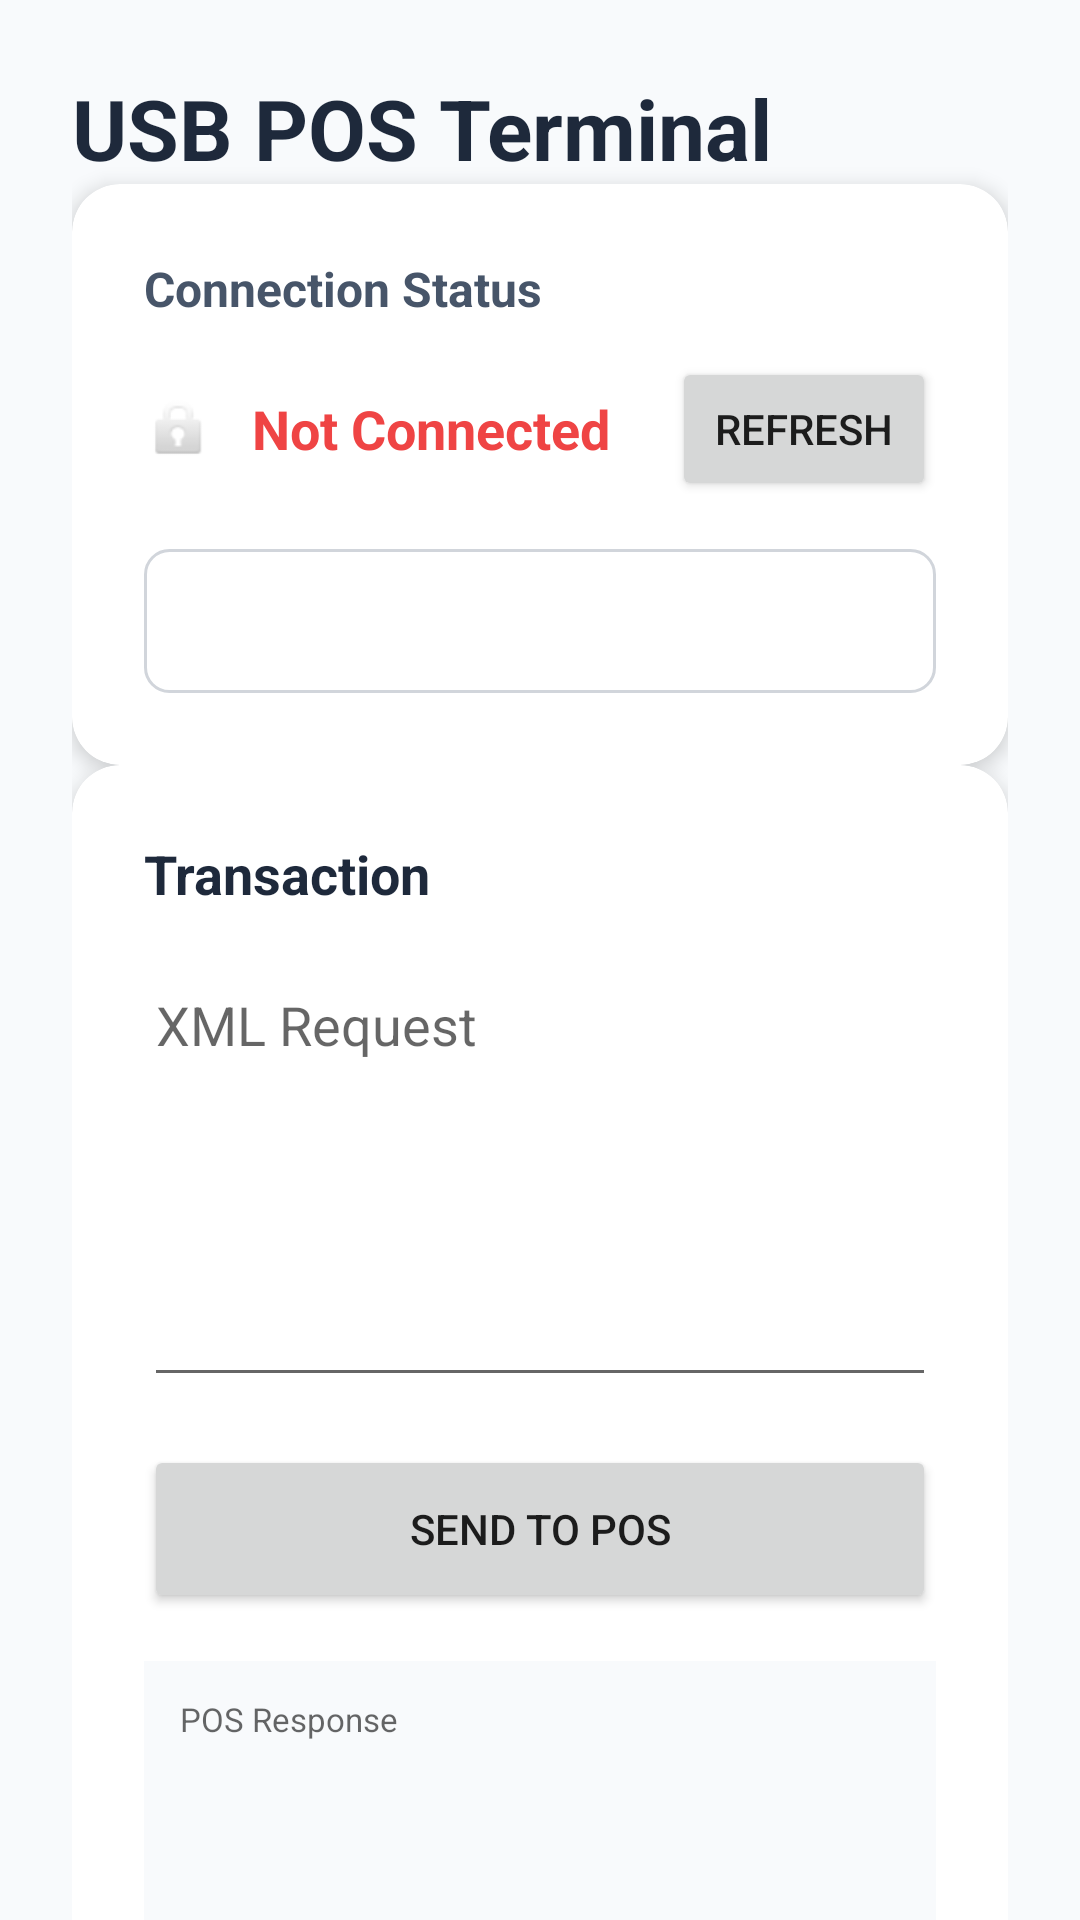

The Android layout XML behind this screen, and the referenced resources:
<!-- AndroidManifest.xml: application theme Theme.DvPayLiteDeepLink -->
<!-- res/layout/activity_usb.xml -->
<?xml version="1.0" encoding="utf-8"?>
<androidx.core.widget.NestedScrollView
    xmlns:android="http://schemas.android.com/apk/res/android"
    xmlns:app="http://schemas.android.com/apk/res-auto"
    xmlns:tools="http://schemas.android.com/tools"
    android:layout_width="match_parent"
    android:layout_height="match_parent"
    android:fillViewport="true"
    android:background="#F8FAFC">

    <androidx.constraintlayout.widget.ConstraintLayout
        android:layout_width="match_parent"
        android:layout_height="wrap_content"
        android:padding="24dp"
        tools:context=".MainActivity">

        
        <TextView
            android:id="@+id/title"
            android:layout_width="0dp"
            android:layout_height="wrap_content"
            android:text="USB POS Terminal"
            android:textSize="28sp"
            android:textStyle="bold"
            android:textColor="#1E293B"
            android:layout_marginBottom="24dp"
            app:layout_constraintTop_toTopOf="parent"
            app:layout_constraintStart_toStartOf="parent"
            app:layout_constraintEnd_toEndOf="parent" />

        
        <androidx.cardview.widget.CardView
            android:id="@+id/card_status"
            android:layout_width="0dp"
            android:layout_height="wrap_content"
            app:cardCornerRadius="16dp"
            app:cardElevation="4dp"
            android:layout_marginBottom="24dp"
            app:layout_constraintTop_toBottomOf="@id/title"
            app:layout_constraintStart_toStartOf="parent"
            app:layout_constraintEnd_toEndOf="parent">

            <LinearLayout
                android:layout_width="match_parent"
                android:layout_height="wrap_content"
                android:orientation="vertical"
                android:padding="24dp">

                <TextView
                    android:layout_width="wrap_content"
                    android:layout_height="wrap_content"
                    android:text="Connection Status"
                    android:textSize="16sp"
                    android:textStyle="bold"
                    android:textColor="#475569"
                    android:layout_marginBottom="12dp"/>

                <LinearLayout
                    android:layout_width="match_parent"
                    android:layout_height="wrap_content"
                    android:orientation="horizontal"
                    android:gravity="center_vertical">

                    <ImageView
                        android:id="@+id/icon_status"
                        android:layout_width="24dp"
                        android:layout_height="24dp"
                        android:src="@android:drawable/ic_lock_idle_lock"
                        android:layout_marginEnd="12dp"/>

                    <TextView
                        android:id="@+id/text_status"
                        android:layout_width="0dp"
                        android:layout_height="wrap_content"
                        android:layout_weight="1"
                        android:text="Not Connected"
                        android:textSize="18sp"
                        android:textStyle="bold"
                        android:textColor="#EF4444"/>

                    <Button
                        android:id="@+id/button_refresh"
                        android:layout_width="wrap_content"
                        android:layout_height="wrap_content"
                        android:text="Refresh"/>
                </LinearLayout>

                <Spinner
                    android:id="@+id/spinner_usb"
                    android:layout_width="match_parent"
                    android:layout_height="48dp"
                    android:layout_marginTop="16dp"
                    android:background="@drawable/spinner_background"
                    android:padding="12dp"/>
            </LinearLayout>
        </androidx.cardview.widget.CardView>

        
        <androidx.cardview.widget.CardView
            android:id="@+id/card_transaction"
            android:layout_width="0dp"
            android:layout_height="wrap_content"
            app:cardCornerRadius="16dp"
            app:cardElevation="4dp"
            app:layout_constraintTop_toBottomOf="@id/card_status"
            app:layout_constraintStart_toStartOf="parent"
            app:layout_constraintEnd_toEndOf="parent"
            app:layout_constraintBottom_toBottomOf="parent">

            <LinearLayout
                android:layout_width="match_parent"
                android:layout_height="wrap_content"
                android:orientation="vertical"
                android:padding="24dp">

                <TextView
                    android:text="Transaction"
                    android:layout_width="wrap_content"
                    android:layout_height="wrap_content"
                    android:textSize="18sp"
                    android:textStyle="bold"
                    android:textColor="#1E293B"
                    android:layout_marginBottom="16dp"/>

                <EditText
                    android:id="@+id/input_request"
                    android:layout_width="match_parent"
                    android:layout_height="wrap_content"
                    android:hint="XML Request"
                    android:inputType="textMultiLine"
                    android:minLines="6"
                    android:gravity="top"
                    android:layout_marginBottom="16dp"/>

                <Button
                    android:id="@+id/button_send"
                    android:layout_width="match_parent"
                    android:layout_height="56dp"
                    android:text="Send to POS"
                    android:layout_marginBottom="16dp"/>

                <TextView
                    android:id="@+id/output_response"
                    android:layout_width="match_parent"
                    android:layout_height="wrap_content"
                    android:minHeight="150dp"
                    android:hint="POS Response"
                    android:textSize="11sp"
                    android:textColor="@color/black"
                    android:scrollbars="vertical"
                    android:padding="12dp"
                    android:background="#F8FAFC"/>
            </LinearLayout>
        </androidx.cardview.widget.CardView>

    </androidx.constraintlayout.widget.ConstraintLayout>
</androidx.core.widget.NestedScrollView>
<!-- resources referenced by this layout -->
<resources>
  <color name="black">#FF000000</color>
  <!-- drawable spinner_background (drawable) -->
  <?xml version="1.0" encoding="utf-8"?>
  <shape xmlns:android="http://schemas.android.com/apk/res/android">
      <solid android:color="#FFFFFF" />
      <stroke
          android:width="1dp"
          android:color="#D1D5DB" />
      <corners android:radius="8dp" />
      <padding
          android:bottom="12dp"
          android:left="12dp"
          android:right="12dp"
          android:top="12dp" />
  </shape>
  <style name="Theme.DvPayLiteDeepLink" parent="Theme.MaterialComponents.DayNight.DarkActionBar">
          
          <item name="colorPrimary">@color/purple_500</item>
          <item name="colorPrimaryVariant">@color/purple_700</item>
          <item name="colorOnPrimary">@color/white</item>
          
          <item name="colorSecondary">@color/teal_200</item>
          <item name="colorSecondaryVariant">@color/teal_700</item>
          <item name="colorOnSecondary">@color/black</item>
          <item name="windowActionBar">true</item>
          <item name="windowNoTitle">true</item>
          <item name="elevation">10dp</item>
          
          <item name="android:statusBarColor" tools:targetApi="l">?attr/colorPrimaryVariant</item>
          
      </style>
  <color name="purple_500">#FF6200EE</color>
  <color name="purple_700">#FF3700B3</color>
  <color name="white">#FFFFFFFF</color>
  <color name="teal_200">#FF03DAC5</color>
  <color name="teal_700">#FF018786</color>
</resources>
